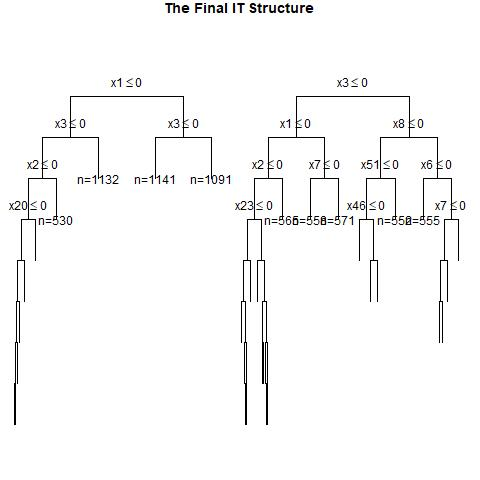

The table this chart was drawn from, first rows:
, x1, x2, x3, x4, x5, x6, x7, x8, x9, x10, x11, x12, x13, x14, x15, x16, x17, x18, x19, x20, x21, x22, x23
1, 1, 0, 1, 1, 0, 1, 0, 1, 0, 0, 1, 0, 1, 0, 1, 0, 1, 1, 1, 1, 1, 0, 0
2, 0, 1, 1, 1, 0, 1, 1, 1, 1, 0, 0, 0, 0, 0, 0, 0, 1, 0, 0, 0, 1, 0, 0
3, 0, 1, 0, 1, 0, 1, 0, 1, 0, 1, 0, 1, 1, 0, 1, 1, 1, 1, 0, 1, 0, 1, 1
4, 0, 0, 0, 0, 0, 1, 1, 0, 0, 0, 0, 1, 0, 0, 0, 1, 0, 1, 0, 0, 0, 0, 0
5, 1, 0, 1, 0, 1, 1, 1, 0, 1, 1, 1, 1, 0, 1, 0, 0, 0, 1, 0, 0, 0, 1, 1
6, 0, 0, 0, 0, 0, 0, 0, 1, 1, 0, 1, 0, 0, 1, 0, 1, 0, 0, 0, 0, 0, 0, 1
7, 0, 0, 0, 0, 0, 1, 0, 0, 0, 1, 1, 0, 0, 1, 0, 1, 0, 0, 0, 1, 1, 0, 1
8, 1, 0, 1, 0, 1, 1, 1, 0, 1, 0, 1, 0, 0, 1, 0, 1, 1, 0, 0, 0, 1, 0, 0
9, 0, 1, 0, 1, 1, 1, 0, 0, 0, 1, 0, 0, 1, 0, 1, 0, 0, 0, 0, 1, 0, 0, 0
10, 1, 1, 1, 0, 0, 0, 0, 0, 0, 1, 0, 0, 1, 0, 1, 1, 0, 1, 1, 0, 1, 1, 0
11, 1, 1, 1, 0, 0, 1, 1, 1, 0, 1, 0, 1, 0, 0, 1, 1, 1, 0, 0, 1, 1, 0, 1
12, 0, 0, 1, 1, 0, 0, 1, 0, 1, 1, 0, 1, 1, 0, 0, 1, 1, 0, 1, 0, 0, 0, 1
13, 0, 1, 1, 0, 1, 0, 1, 1, 1, 0, 1, 1, 1, 0, 0, 1, 0, 1, 1, 1, 1, 1, 0
14, 1, 0, 0, 1, 0, 1, 0, 0, 1, 0, 0, 1, 0, 0, 1, 0, 0, 0, 0, 1, 1, 1, 1
15, 0, 1, 0, 0, 1, 0, 1, 1, 0, 0, 1, 0, 0, 1, 0, 1, 1, 0, 0, 1, 0, 1, 0
16, 0, 0, 0, 0, 0, 0, 1, 0, 1, 1, 1, 1, 0, 1, 1, 1, 1, 0, 1, 0, 0, 1, 1
17, 0, 0, 0, 1, 1, 0, 1, 0, 0, 1, 1, 1, 1, 1, 0, 0, 0, 0, 0, 1, 1, 0, 0
18, 1, 0, 0, 0, 1, 1, 1, 1, 0, 1, 1, 1, 0, 1, 0, 0, 1, 1, 1, 0, 0, 0, 1
19, 0, 0, 1, 1, 1, 0, 0, 1, 1, 0, 1, 1, 1, 1, 1, 0, 1, 0, 1, 1, 1, 1, 1
20, 1, 0, 0, 0, 1, 0, 1, 1, 1, 0, 1, 1, 0, 0, 0, 1, 0, 0, 0, 1, 1, 0, 0
21, 1, 1, 1, 1, 1, 1, 1, 1, 0, 1, 0, 0, 0, 0, 0, 1, 1, 0, 1, 0, 1, 1, 0
22, 0, 0, 1, 1, 0, 0, 1, 1, 1, 0, 1, 1, 1, 1, 1, 1, 1, 0, 1, 1, 1, 1, 1
23, 1, 1, 0, 1, 0, 0, 0, 0, 1, 1, 0, 1, 1, 0, 1, 1, 0, 1, 1, 1, 0, 0, 1
24, 0, 1, 0, 0, 0, 0, 1, 1, 1, 1, 1, 0, 1, 1, 0, 0, 0, 1, 1, 1, 1, 0, 0
25, 0, 1, 1, 1, 1, 0, 0, 1, 1, 1, 0, 1, 0, 0, 1, 0, 0, 0, 1, 1, 0, 1, 0
26, 1, 0, 0, 1, 1, 1, 0, 1, 1, 0, 0, 1, 1, 1, 1, 1, 1, 1, 0, 0, 0, 0, 0
27, 1, 0, 0, 1, 0, 1, 1, 1, 0, 1, 0, 1, 1, 0, 1, 0, 0, 1, 1, 1, 1, 1, 1
28, 1, 1, 0, 1, 1, 0, 0, 1, 1, 0, 1, 1, 1, 0, 0, 0, 0, 1, 1, 0, 0, 0, 0
29, 1, 0, 1, 1, 1, 0, 1, 1, 0, 1, 1, 1, 1, 1, 0, 0, 1, 1, 0, 0, 0, 0, 1
30, 0, 1, 1, 0, 1, 1, 1, 0, 1, 0, 1, 0, 1, 1, 0, 1, 1, 0, 1, 0, 0, 0, 0
31, 1, 0, 1, 1, 0, 1, 0, 1, 0, 0, 0, 0, 0, 1, 0, 0, 0, 1, 0, 1, 0, 0, 0
32, 1, 1, 0, 0, 0, 1, 1, 0, 1, 1, 1, 1, 1, 1, 0, 0, 0, 0, 1, 1, 0, 0, 0
33, 1, 0, 0, 1, 1, 1, 1, 0, 0, 1, 1, 1, 0, 0, 0, 0, 1, 0, 1, 0, 1, 1, 0
34, 0, 0, 0, 1, 1, 1, 1, 1, 1, 1, 0, 0, 0, 0, 1, 0, 1, 1, 0, 0, 0, 1, 0
35, 0, 0, 0, 0, 1, 0, 1, 1, 1, 0, 1, 0, 0, 1, 1, 0, 0, 0, 1, 1, 1, 0, 1
36, 1, 0, 1, 1, 1, 1, 1, 0, 1, 1, 0, 1, 1, 1, 1, 0, 0, 0, 0, 1, 1, 1, 0
37, 1, 1, 1, 0, 1, 0, 0, 1, 1, 0, 1, 0, 1, 0, 1, 0, 0, 0, 1, 1, 1, 1, 0
38, 1, 0, 0, 0, 1, 1, 1, 0, 1, 1, 1, 1, 1, 0, 1, 0, 1, 0, 0, 1, 0, 0, 0
39, 0, 0, 0, 0, 1, 0, 0, 0, 1, 0, 1, 1, 0, 0, 1, 1, 0, 1, 0, 0, 1, 0, 0
40, 0, 1, 0, 1, 0, 1, 1, 0, 1, 0, 1, 1, 0, 1, 1, 1, 0, 1, 1, 1, 0, 0, 0
41, 0, 1, 0, 1, 1, 1, 1, 1, 0, 1, 0, 0, 1, 0, 0, 1, 1, 0, 0, 0, 1, 1, 0
42, 0, 0, 1, 0, 0, 0, 1, 1, 0, 0, 0, 0, 1, 0, 0, 1, 0, 1, 0, 1, 1, 0, 1
43, 1, 1, 0, 0, 0, 1, 1, 0, 0, 1, 0, 1, 0, 1, 0, 1, 1, 0, 0, 0, 0, 0, 1
44, 0, 0, 1, 0, 0, 0, 0, 1, 0, 1, 1, 0, 0, 0, 0, 0, 1, 0, 1, 1, 0, 1, 1
45, 0, 1, 0, 1, 1, 0, 1, 1, 0, 1, 0, 0, 0, 0, 0, 0, 0, 1, 1, 0, 1, 0, 1
46, 1, 1, 1, 1, 0, 1, 1, 0, 0, 1, 1, 1, 0, 0, 1, 1, 0, 0, 0, 0, 0, 0, 1
47, 1, 1, 0, 0, 0, 0, 0, 1, 1, 0, 0, 0, 0, 0, 1, 0, 1, 1, 0, 1, 0, 1, 1
48, 1, 0, 0, 0, 0, 1, 0, 0, 1, 0, 0, 1, 1, 1, 1, 0, 1, 0, 1, 1, 1, 1, 1
49, 0, 0, 0, 1, 0, 1, 0, 1, 1, 0, 0, 1, 0, 0, 1, 0, 1, 0, 1, 1, 1, 0, 1
50, 0, 0, 0, 0, 0, 0, 1, 0, 0, 1, 0, 1, 0, 0, 0, 1, 1, 0, 1, 1, 1, 0, 1
51, 1, 0, 0, 0, 0, 1, 0, 1, 0, 0, 1, 0, 0, 1, 0, 1, 0, 1, 1, 1, 0, 0, 1
52, 1, 1, 0, 0, 1, 0, 0, 1, 0, 1, 1, 0, 0, 0, 0, 0, 0, 0, 1, 1, 0, 0, 1
53, 1, 0, 0, 0, 1, 0, 1, 0, 1, 0, 0, 1, 0, 0, 0, 0, 0, 0, 0, 0, 1, 1, 1
54, 0, 0, 0, 1, 1, 1, 0, 0, 0, 0, 0, 0, 0, 0, 0, 0, 1, 0, 1, 0, 1, 0, 0
55, 1, 0, 0, 1, 0, 1, 0, 0, 0, 0, 1, 0, 0, 0, 0, 1, 0, 1, 1, 0, 1, 1, 0
56, 0, 1, 0, 0, 1, 0, 0, 1, 1, 0, 1, 1, 0, 1, 0, 0, 1, 0, 0, 0, 0, 0, 1
57, 1, 0, 1, 0, 1, 1, 1, 1, 1, 0, 1, 1, 0, 0, 0, 1, 0, 0, 1, 0, 0, 0, 1
58, 1, 1, 0, 0, 1, 1, 1, 0, 1, 0, 0, 0, 0, 0, 1, 0, 0, 1, 1, 0, 0, 0, 1
59, 0, 1, 0, 0, 0, 1, 0, 1, 0, 0, 1, 0, 1, 0, 1, 0, 1, 0, 0, 1, 0, 1, 1
60, 0, 0, 1, 0, 0, 1, 0, 0, 1, 0, 1, 0, 0, 1, 0, 1, 0, 1, 1, 0, 1, 0, 1
... 940 more rows
